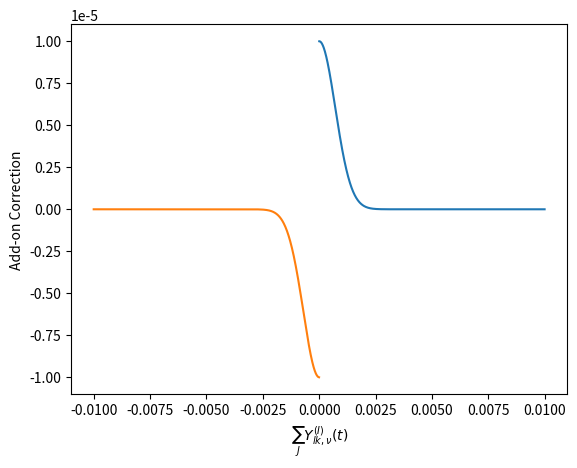

Write the Python code that produced this figure.
#!/usr/bin/env python2
# -*- coding: utf-8 -*-
"""
Created on Thu Jan 31 13:25:52 2019

[redacted]
"""

import matplotlib.pyplot as plt
import numpy as np

width = 0.001
height = 1e-5

x1 = np.arange(0, 0.01, 0.00001)
y1 = height * np.exp(-(x1 / width)**2)

x2 = np.arange(-0.01, 0, 0.00001)
y2 = -height * np.exp(-(x2 / width)**2)

plt.plot(x1, y1)
plt.plot(x2, y2)

plt.xlabel(r"$\sum_{J} Y^{(I)}_{lk, \nu}(t)$")
plt.ylabel("Add-on Correction")
